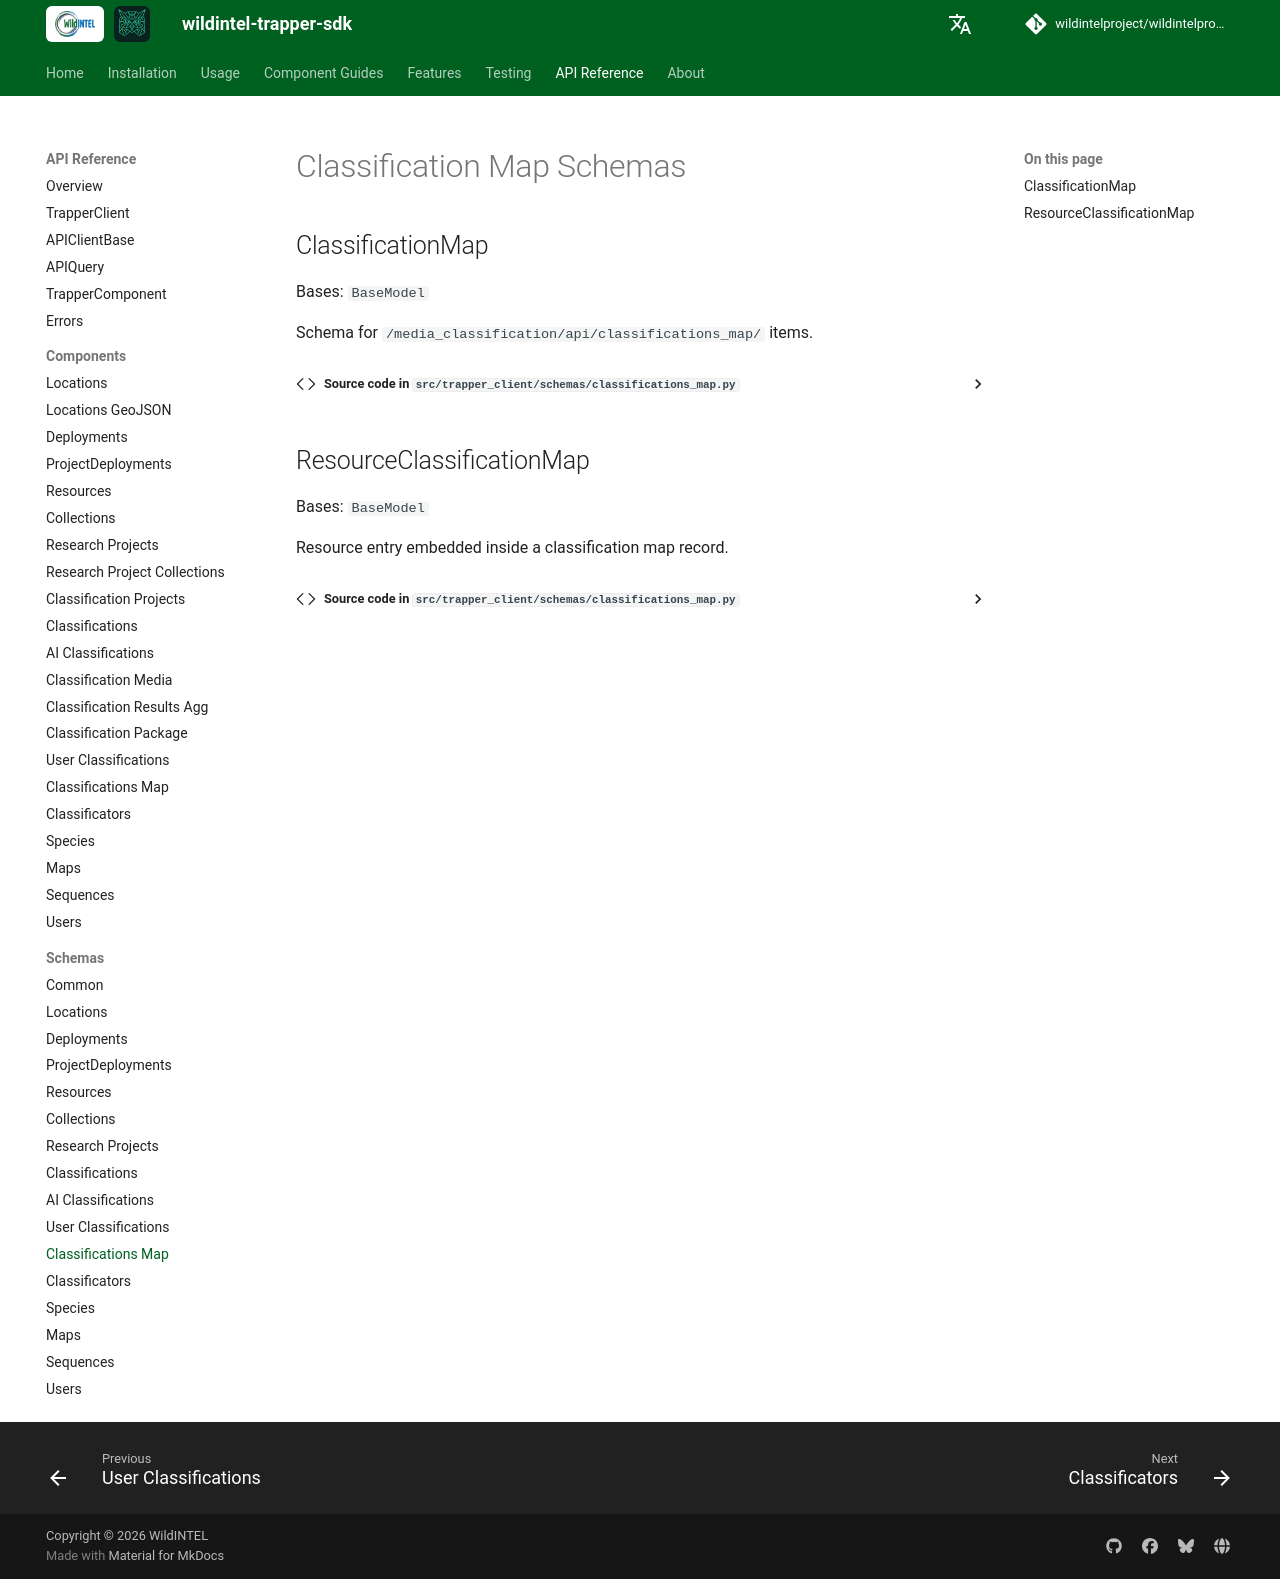

repository: wildintelproject/wildintelproject-trapper-sdk · page: api/schemas/classifications_map/index.html · generator: mkdocs

# Classification Map Schemas

::: trapper_client.schemas.classifications_map.ClassificationMap

::: trapper_client.schemas.classifications_map.ResourceClassificationMap
